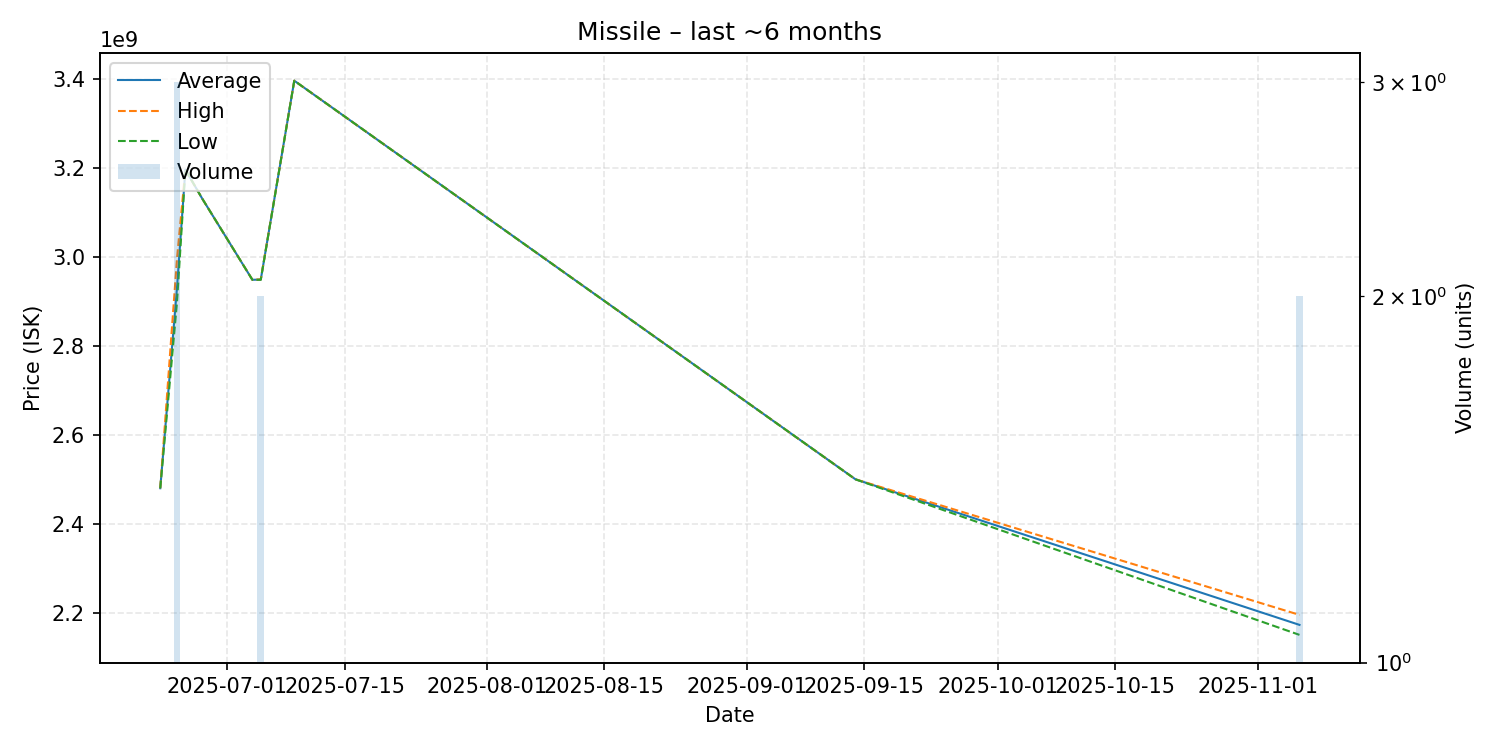

Data behind this chart, as committed beside it:
date, average, highest, lowest, order_count, volume
2025-06-23, 2480000000, 2480000000, 2480000000, 1, 1
2025-06-25, 2931333333, 2997000000, 2898500000, 3, 3
2025-06-26, 3197000000, 3197000000, 3197000000, 1, 1
2025-06-28, 3132000000, 3132000000, 3132000000, 1, 1
2025-07-04, 2949000000, 2949000000, 2949000000, 1, 1
2025-07-05, 2949500000, 2950000000, 2949000000, 2, 2
2025-07-09, 3397000000, 3397000000, 3397000000, 1, 1
2025-09-14, 2500000000, 2500000000, 2500000000, 1, 1
2025-11-06, 2172500000, 2195000000, 2150000000, 2, 2
